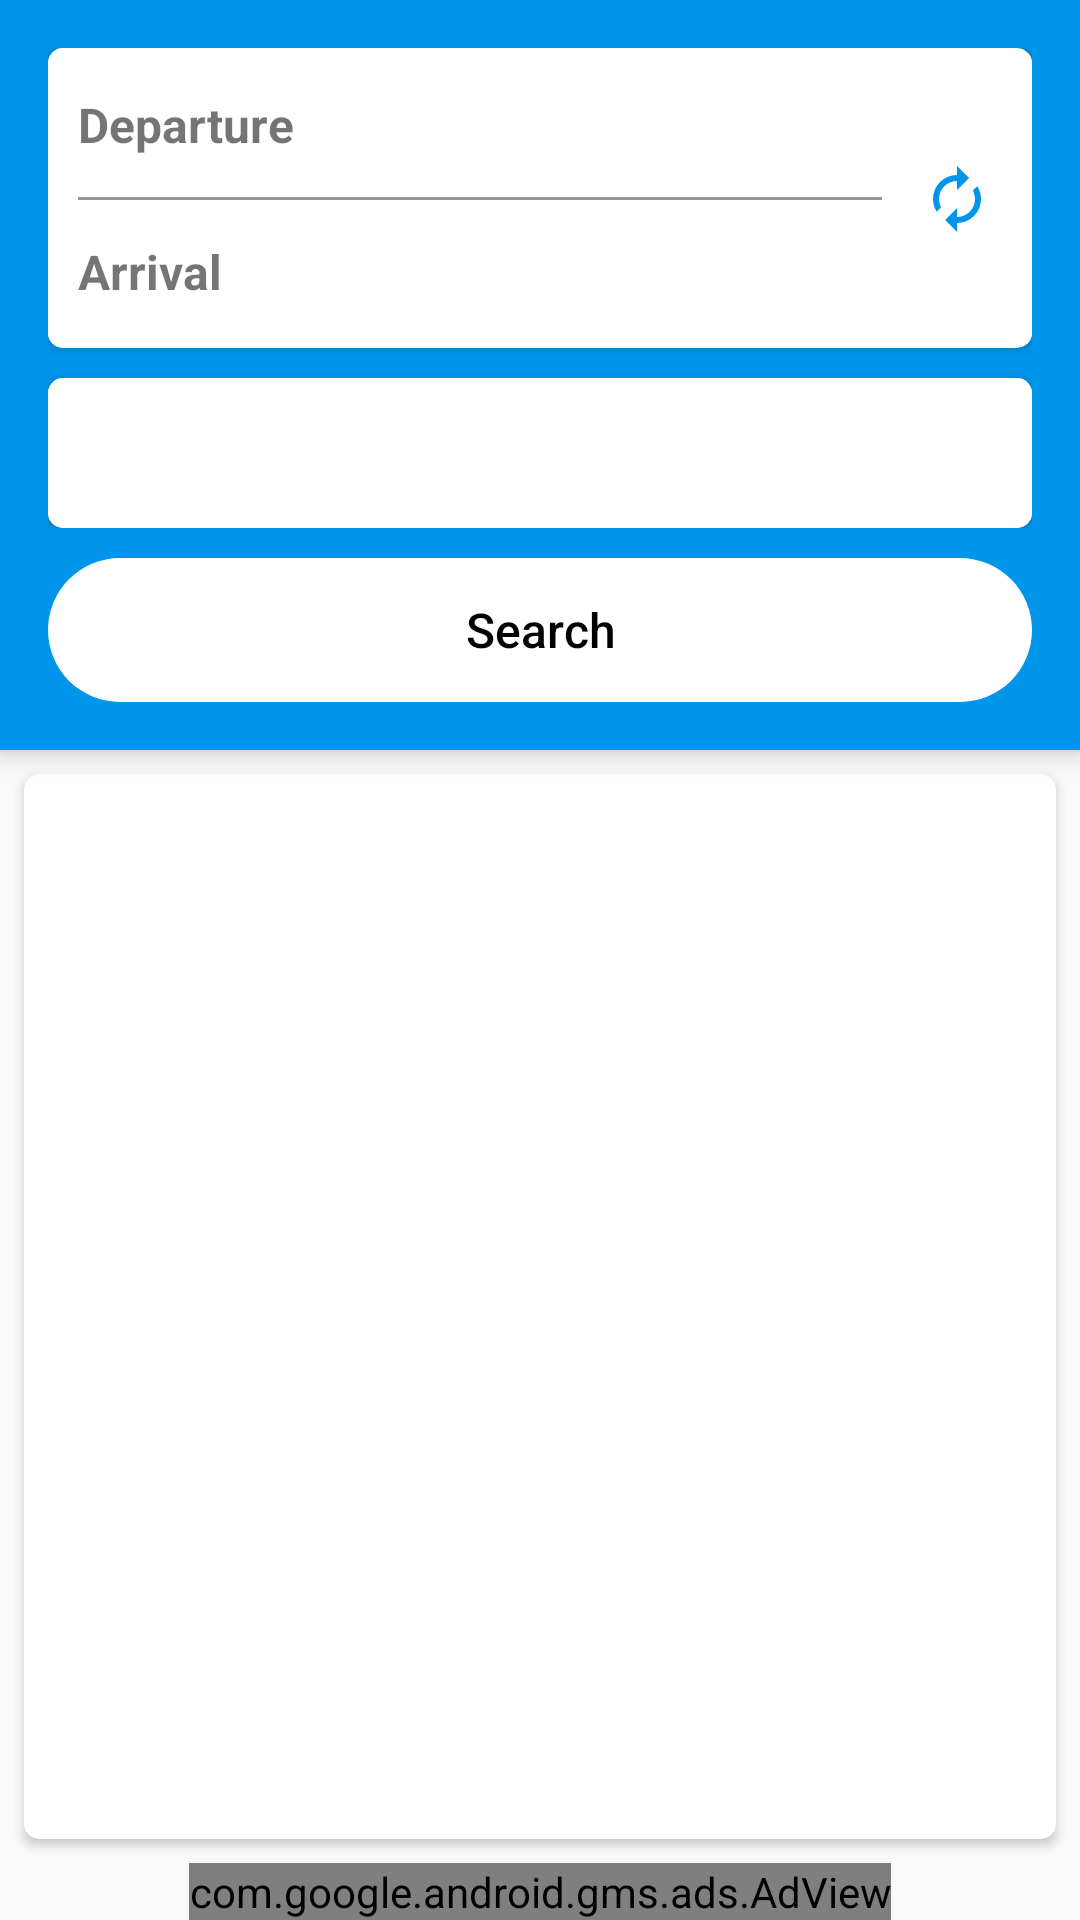

Layout XML and referenced resources for this Android screen:
<!-- AndroidManifest.xml: application theme AppTheme -->
<!-- res/layout/content_main.xml -->
<?xml version="1.0" encoding="utf-8"?>
<androidx.constraintlayout.widget.ConstraintLayout xmlns:android="http://schemas.android.com/apk/res/android"
    xmlns:app="http://schemas.android.com/apk/res-auto"
    xmlns:card_view="http://schemas.android.com/apk/res-auto"
    xmlns:tools="http://schemas.android.com/tools"
    android:layout_width="match_parent"
    android:layout_height="fill_parent"
    app:layout_behavior="@string/appbar_scrolling_view_behavior"
    tools:context="com.fast0n.mediterraneabus.MainActivity"
    tools:showIn="@layout/app_bar_main">


    <LinearLayout
        android:id="@+id/layout"
        android:layout_width="wrap_content"
        android:layout_height="wrap_content"
        android:orientation="vertical"
        app:layout_constraintBottom_toBottomOf="parent"
        app:layout_constraintEnd_toEndOf="parent"
        app:layout_constraintLeft_toLeftOf="parent"
        app:layout_constraintRight_toRightOf="parent"
        app:layout_constraintStart_toStartOf="parent">


        <com.google.android.gms.ads.AdView xmlns:ads="http://schemas.android.com/apk/res-auto"
            android:id="@+id/adView"
            android:layout_width="wrap_content"
            android:layout_height="wrap_content"
            ads:adSize="SMART_BANNER"
            ads:adUnitId="ca-app-pub-9646303341923759/3801944294"></com.google.android.gms.ads.AdView>
    </LinearLayout>


    <androidx.cardview.widget.CardView
        android:id="@+id/cardView1"
        android:layout_width="0dp"
        android:layout_height="0dp"
        android:layout_margin="8dp"
        android:layout_marginTop="8dp"
        android:layout_marginBottom="8dp"
        app:layout_constraintBottom_toTopOf="@+id/layout"
        app:layout_constraintEnd_toEndOf="parent"
        app:layout_constraintHorizontal_bias="0.0"
        app:layout_constraintLeft_toLeftOf="parent"
        app:layout_constraintRight_toRightOf="parent"
        app:layout_constraintStart_toStartOf="parent"
        app:layout_constraintTop_toBottomOf="@+id/cardView"
        card_view:cardCornerRadius="5dp"
        card_view:cardElevation="2dp">

        <ListView
            android:id="@+id/listrecent"
            android:layout_width="match_parent"
            android:layout_height="match_parent"
            android:layout_marginLeft="5dp"
            android:layout_marginTop="5dp"
            android:layout_marginRight="5dp"
            android:divider="@android:color/transparent"
            android:dividerHeight="5dp"
            android:scrollbars="none"
            app:layout_constraintLeft_toLeftOf="parent"
            app:layout_constraintRight_toRightOf="parent"
            tools:layout_editor_absoluteY="138dp" />

    </androidx.cardview.widget.CardView>

    <androidx.constraintlayout.widget.ConstraintLayout
        android:id="@+id/cardView"
        android:layout_width="fill_parent"
        android:layout_height="wrap_content"
        android:layout_marginBottom="8dp"
        android:background="@color/colorAccent"
        android:elevation="5dp"
        app:layout_constraintBottom_toBottomOf="parent"
        app:layout_constraintEnd_toEndOf="parent"
        app:layout_constraintHorizontal_bias="0.0"
        app:layout_constraintLeft_toLeftOf="parent"
        app:layout_constraintRight_toRightOf="parent"
        app:layout_constraintStart_toStartOf="parent"
        app:layout_constraintTop_toTopOf="parent"
        app:layout_constraintVertical_bias="0.0">

        <Button
            android:id="@+id/button_search"
            style="@style/Base.Widget.AppCompat.Button.Borderless"
            android:layout_width="0dp"
            android:layout_height="wrap_content"
            android:layout_marginStart="16dp"
            android:layout_marginTop="10dp"
            android:layout_marginEnd="16dp"
            android:layout_marginBottom="16dp"
            android:background="@drawable/button_circle_background"
            android:backgroundTint="@android:color/white"
            android:text="@string/search"
            android:textAllCaps="false"
            android:textColor="@android:color/black"
            android:textSize="16sp"
            app:layout_constraintBottom_toBottomOf="parent"
            app:layout_constraintEnd_toEndOf="parent"
            app:layout_constraintHorizontal_bias="0.0"
            app:layout_constraintStart_toStartOf="parent"
            app:layout_constraintTop_toBottomOf="@+id/linearLayout"
            app:layout_constraintVertical_bias="1.0" />

        <LinearLayout
            android:id="@+id/linearLayout"
            android:layout_width="match_parent"
            android:layout_height="wrap_content"
            android:layout_marginStart="16dp"
            android:layout_marginTop="16dp"
            android:layout_marginEnd="16dp"
            android:background="@color/colorAccent"
            android:orientation="vertical"
            app:layout_constraintEnd_toEndOf="parent"
            app:layout_constraintStart_toStartOf="parent"
            app:layout_constraintTop_toTopOf="parent">


            <androidx.cardview.widget.CardView
                android:layout_width="fill_parent"
                android:layout_height="wrap_content"
                app:layout_constraintBottom_toBottomOf="parent"
                app:layout_constraintEnd_toEndOf="parent"
                app:layout_constraintHorizontal_bias="0.0"
                app:layout_constraintLeft_toLeftOf="parent"
                app:layout_constraintRight_toRightOf="parent"
                app:layout_constraintStart_toStartOf="parent"
                app:layout_constraintTop_toTopOf="parent"
                app:layout_constraintVertical_bias="0.02"
                card_view:cardCornerRadius="5dp"
                card_view:cardElevation="2dp">

                <androidx.constraintlayout.widget.ConstraintLayout
                    android:layout_width="match_parent"
                    android:layout_height="match_parent">

                    <LinearLayout
                        android:id="@+id/linearLayout2"
                        android:layout_width="0dp"
                        android:layout_height="fill_parent"
                        android:orientation="horizontal"
                        app:layout_constraintBottom_toBottomOf="parent"
                        app:layout_constraintEnd_toEndOf="parent"
                        app:layout_constraintStart_toEndOf="@+id/space"
                        app:layout_constraintTop_toTopOf="parent">


                        <LinearLayout
                            android:layout_width="match_parent"
                            android:layout_height="wrap_content"
                            android:layout_weight="1"
                            android:background="@android:color/darker_gray"
                            android:orientation="vertical">


                            <Button
                                android:id="@+id/button"
                                android:layout_width="match_parent"
                                android:layout_height="wrap_content"
                                android:background="@android:color/white"
                                android:text="@string/departure"
                                android:textAlignment="viewStart"
                                android:textAppearance="@android:style/TextAppearance.Material.Small"
                                android:textSize="16sp"
                                android:textStyle="bold" />

                            <Button
                                android:id="@+id/button2"
                                android:layout_width="match_parent"
                                android:layout_height="wrap_content"
                                android:layout_marginTop="1dp"
                                android:background="@android:color/white"
                                android:text="@string/arrival"
                                android:textAlignment="viewStart"
                                android:textAppearance="@android:style/TextAppearance.Material.Small"
                                android:textSize="16sp"
                                android:textStyle="bold" />

                        </LinearLayout>


                        <LinearLayout
                            android:layout_width="wrap_content"
                            android:layout_height="fill_parent"
                            android:background="@android:color/white"
                            android:orientation="vertical">

                            <ImageButton
                                android:id="@+id/imageButton3"
                                android:layout_width="50dp"
                                android:layout_height="wrap_content"
                                android:layout_weight="1"
                                android:background="@android:color/transparent"
                                card_view:srcCompat="@drawable/ic_change" />

                        </LinearLayout>

                    </LinearLayout>

                    <androidx.appcompat.widget.LinearLayoutCompat
                        android:id="@+id/space"
                        android:layout_width="10dp"
                        android:layout_height="100dp"
                        android:background="@android:color/white"
                        app:layout_constraintBottom_toBottomOf="parent"
                        app:layout_constraintStart_toStartOf="parent"
                        app:layout_constraintTop_toTopOf="parent" />

                </androidx.constraintlayout.widget.ConstraintLayout>

            </androidx.cardview.widget.CardView>

            <androidx.cardview.widget.CardView
                android:layout_width="fill_parent"
                android:layout_height="wrap_content"
                android:layout_marginTop="10dp"
                app:layout_constraintBottom_toBottomOf="parent"
                app:layout_constraintEnd_toEndOf="parent"
                app:layout_constraintHorizontal_bias="0.0"
                app:layout_constraintLeft_toLeftOf="parent"
                app:layout_constraintRight_toRightOf="parent"
                app:layout_constraintStart_toStartOf="parent"
                app:layout_constraintTop_toTopOf="parent"
                app:layout_constraintVertical_bias="0.02"
                card_view:cardCornerRadius="5dp"
                card_view:cardElevation="2dp">


                <LinearLayout
                    android:layout_width="match_parent"
                    android:layout_height="wrap_content"

                    android:background="@android:color/white"

                    android:orientation="horizontal"
                    android:paddingLeft="10dp">

                    <ImageButton
                        android:id="@+id/imageButton4"
                        android:layout_width="50dp"
                        android:layout_height="50dp"
                        android:layout_marginLeft="10dp"
                        android:layout_weight="1"
                        android:background="@android:color/transparent"
                        android:clickable="false"
                        app:srcCompat="@drawable/ic_period" />

                    <Spinner
                        android:id="@+id/spinner"
                        android:layout_width="fill_parent"
                        android:layout_height="match_parent"
                        android:layout_marginLeft="20dp"
                        android:layout_weight="1"
                        android:background="@null" />


                </LinearLayout>
            </androidx.cardview.widget.CardView>


        </LinearLayout>

    </androidx.constraintlayout.widget.ConstraintLayout>
</androidx.constraintlayout.widget.ConstraintLayout>
<!-- res/layout/app_bar_main.xml (included above) -->
<?xml version="1.0" encoding="utf-8"?>
<android.support.design.widget.CoordinatorLayout xmlns:android="http://schemas.android.com/apk/res/android"
    xmlns:app="http://schemas.android.com/apk/res-auto"
    xmlns:tools="http://schemas.android.com/tools"
    android:layout_width="match_parent"
    android:layout_height="match_parent"
    tools:context="com.fast0n.mediterraneabus.MainActivity">

    <android.support.design.widget.AppBarLayout
        android:layout_width="match_parent"
        android:layout_height="wrap_content"
        android:theme="@style/AppTheme.AppBarOverlay">

        <android.support.v7.widget.Toolbar
            android:id="@+id/toolbar"
            android:layout_width="match_parent"
            android:layout_height="?attr/actionBarSize"
            android:background="?attr/colorPrimary"
            app:popupTheme="@style/AppTheme.PopupOverlay" />

    </android.support.design.widget.AppBarLayout>

    <include layout="@layout/content_main" />

    <android.support.design.widget.FloatingActionButton
        android:id="@+id/floatingActionButton"
        android:layout_width="wrap_content"
        android:layout_height="wrap_content"
        android:layout_margin="@dimen/fab_margin"
        android:src="@drawable/ic_search"
        app:layout_anchor="@id/cardView"
        app:layout_anchorGravity="bottom|end" />


</android.support.design.widget.CoordinatorLayout>
<!-- resources referenced by this layout -->
<resources>
  <color name="colorAccent">#0095ea</color>
  <!-- drawable button_circle_background (drawable) -->
  <shape xmlns:android="http://schemas.android.com/apk/res/android"
      android:shape="rectangle">
      <corners
          android:bottomLeftRadius="25dp"
          android:bottomRightRadius="25dp"
          android:topLeftRadius="25dp"
          android:topRightRadius="25dp" />
      <solid android:color="@android:color/white" />
  </shape>
  <!-- drawable ic_change (drawable) -->
  <vector xmlns:android="http://schemas.android.com/apk/res/android"
      android:width="24dp"
      android:height="24dp"
      android:viewportWidth="24"
      android:viewportHeight="24">
      <path
          android:fillColor="@color/colorPrimary"
          android:pathData="M12,6V9L16,5L12,1V4A8,8 0 0,0 4,12C4,13.57 4.46,15.03 5.24,16.26L6.7,14.8C6.25,13.97 6,13 6,12A6,6 0 0,1 12,6M18.76,7.74L17.3,9.2C17.74,10.04 18,11 18,12A6,6 0 0,1 12,18V15L8,19L12,23V20A8,8 0 0,0 20,12C20,10.43 19.54,8.97 18.76,7.74Z" />
  </vector>
  <string name="arrival">Arrival</string>
  <string name="departure">Departure</string>
  <string name="search">Search</string>
  <style name="AppTheme.AppBarOverlay" parent="ThemeOverlay.AppCompat.Dark.ActionBar" />
  <style name="AppTheme.PopupOverlay" parent="ThemeOverlay.AppCompat.Light" />
  <style name="AppTheme" parent="Theme.AppCompat.Light.DarkActionBar">
          
          <item name="colorPrimary">@color/colorPrimary</item>
          <item name="colorPrimaryDark">@color/colorPrimaryDark</item>
          <item name="colorAccent">@color/colorAccent</item>
      </style>
  <color name="colorPrimary">#0095ea</color>
  <color name="colorPrimaryDark">#0095ea</color>
</resources>
